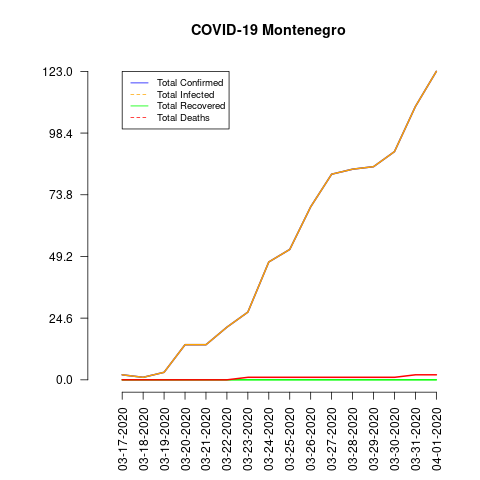

The data file committed next to this chart (first rows):
date, total_confirmed, total_deaths, total_recovered, total_infected, mortality_rate, recovery_rate, daily_growth_rate
03-17-2020, 2, 0, 0, 2, 0.0, 0.0, 0.0
03-18-2020, 1, 0, 0, 1, 0.0, 0.0, 0.0
03-19-2020, 3, 0, 0, 3, 0.0, 0.0, 0.0
03-20-2020, 14, 0, 0, 14, 0.0, 0.0, 0.0
03-21-2020, 14, 0, 0, 14, 0.0, 0.0, 0.0
03-22-2020, 21, 0, 0, 21, 0.0, 0.0, 0.0
03-23-2020, 27, 1, 0, 27, 3.7, 0.0, 0.0
03-24-2020, 47, 1, 0, 47, 2.13, 0.0, 0.0
03-25-2020, 52, 1, 0, 52, 1.92, 0.0, 0.0
03-26-2020, 69, 1, 0, 69, 1.45, 0.0, 0.0
03-27-2020, 82, 1, 0, 82, 1.22, 0.0, 0.0
03-28-2020, 84, 1, 0, 84, 1.19, 0.0, 0.0
03-29-2020, 85, 1, 0, 85, 1.18, 0.0, 0.0
03-30-2020, 91, 1, 0, 91, 1.1, 0.0, 0.0
03-31-2020, 109, 2, 0, 109, 1.83, 0.0, 0.0
04-01-2020, 123, 2, 0, 123, 1.63, 0.0, 0.0
